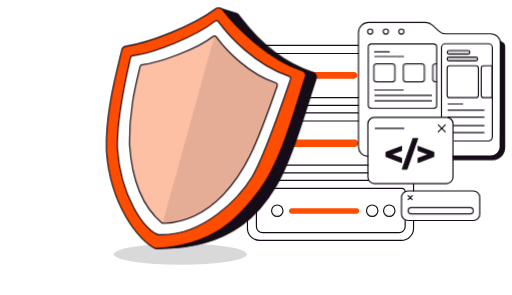
t = 0.00 s
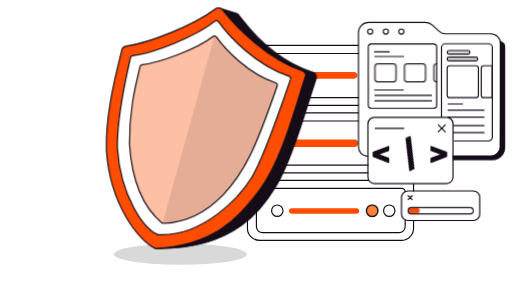
t = 0.67 s
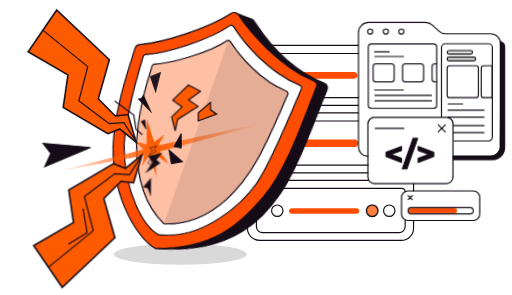
t = 1.33 s
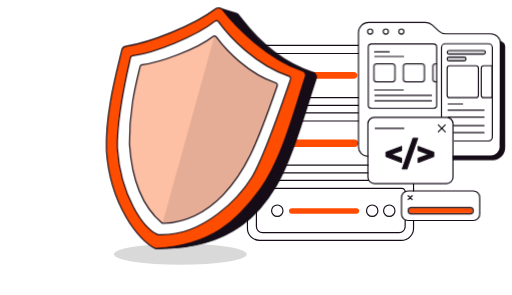
t = 2.00 s
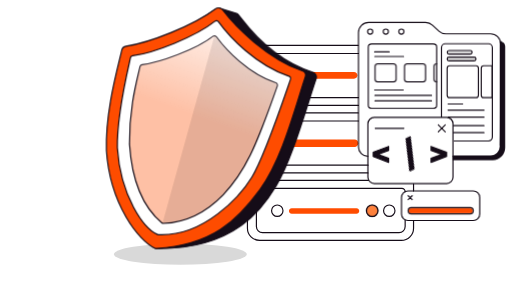
t = 2.67 s
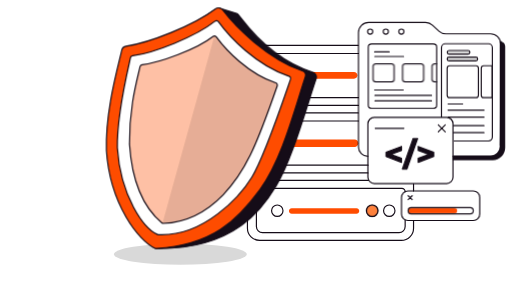
t = 3.33 s

The animated SVG that drew these frames (rendered in a browser with its animation timeline set to each time). Animation: 52 CSS @keyframes rules; one cycle of 4.00 s, repeats indefinitely.

<?xml version="1.0" encoding="UTF-8" standalone="no"?>
<!-- Created with Keyshape -->
<svg xmlns="http://www.w3.org/2000/svg" viewBox="0 0 660 380" style="white-space: pre;">
    <defs>
        <linearGradient id="Gradient-0" x1="183.106" y1="0" x2="183.106" y2="331.462" gradientUnits="userSpaceOnUse">
            <stop offset="0" stop-color="#ffffff" stop-opacity="0"/>
            <stop offset="0.535" stop-color="#ffffff"/>
            <stop offset="1" stop-color="#ffffff" stop-opacity="0"/>
        </linearGradient>
        <linearGradient id="Gradient-1" x1="-3.10272" y1="-0.363603" x2="351.873" y2="16.2462" gradientUnits="userSpaceOnUse">
            <stop offset="0" stop-color="#fe5b01" stop-opacity="0"/>
            <stop offset="0.495" stop-color="#fe5b01"/>
            <stop offset="1" stop-color="#fe5b01" stop-opacity="0"/>
        </linearGradient>
        <clipPath id="ClipPath-5">
            <path fill="#FEC0A5" stroke="#150C18" stroke-width="1.5" d="M347.255,101.937C311.861,90.2,282.851,59.412,270.75,42.805C269.691,41.352,267.629,41.088,266.209,42.192C245.032,58.669,198.01,75.642,175.104,78.469C173.804,78.63,172.728,79.565,172.435,80.842C168.079,99.775,158.269,134.027,158.801,181.052C162.33,234.332,179.129,264.555,200.449,282.367C201.01,282.83,201.722,283.069,202.449,283.037C269.534,280.126,303.882,216.598,314.562,194.852C324.765,174.08,338.19,137.565,349.218,105.839C349.779,104.225,348.876,102.475,347.255,101.937Z" class="Vector 43171" transform="translate(349.772,-59.2639) translate(-254.083,-162.276)"/>
        </clipPath>
        <clipPath id="ClipPath-2">
            <path stroke="#150C18" stroke-width="1.5" d="M470.828,51.847L550.527,51.847C552.874,51.847,554.777,53.7498,554.777,56.097L554.777,130.54C554.777,132.887,552.874,134.79,550.527,134.79L470.828,134.79C468.481,134.79,466.578,132.887,466.578,130.54L466.578,56.097C466.578,53.7498,468.481,51.847,470.828,51.847Z" class="Rectangle 376716500" fill="#000000" transform="translate(150.939,15.6884) translate(-510.677,-93.3185)"/>
        </clipPath>
        <clipPath id="ClipPath-1">
            <rect width="83.964" height="8.025" stroke="none" stroke-width="1.5" class="Rectangle 376716506" rx="4.013" fill="#000000" transform="translate(41.982,4.0125) translate(-41.982,-4.0125)"/>
        </clipPath>
        <clipPath id="ClipPath-3">
            <path d="M0,0L162.157,229.467L-67.8228,292.794L-174.256,125.585C-174.256,125.585,0,0,0,0Z" stroke="none" fill="#000000" stroke-width="1.5" transform="translate(158.554,-39.5632)"/>
        </clipPath>
        <clipPath id="ClipPath-4">
            <path d="M0,0L162.157,229.467L-67.8228,292.794L-174.256,125.585C-174.256,125.585,0,0,0,0Z" stroke="none" fill="#000000" stroke-width="1.5" transform="translate(158.554,-39.5632)"/>
        </clipPath>
    </defs>
    <style>
@keyframes a0_o { 0% { opacity: 0; animation-timing-function: cubic-bezier(0.42,0,0.58,1); } 12.5% { opacity: 1; animation-timing-function: cubic-bezier(0.42,0,0.58,1); } 25% { opacity: 0; animation-timing-function: cubic-bezier(0.42,0,0.58,1); } 37.5% { opacity: 1; animation-timing-function: cubic-bezier(0.42,0,0.58,1); } 50% { opacity: 0; animation-timing-function: cubic-bezier(0.42,0,0.58,1); } 62.5% { opacity: 1; animation-timing-function: cubic-bezier(0.42,0,0.58,1); } 75% { opacity: 0; animation-timing-function: cubic-bezier(0.42,0,0.58,1); } 87.5% { opacity: 1; animation-timing-function: cubic-bezier(0.42,0,0.58,1); } 100% { opacity: 0; } }
@keyframes a1_t { 0% { transform: translate(200.953643px,318.937789px) rotate(0deg) translate(-192.783143px,-314.217531px); } 30% { transform: translate(200.953643px,318.937789px) rotate(0deg) translate(-192.783143px,-314.217531px); animation-timing-function: cubic-bezier(0.42,0,0.58,1); } 35% { transform: translate(200.953643px,318.937789px) rotate(5deg) translate(-192.783143px,-314.217531px); animation-timing-function: cubic-bezier(0.42,0,0.58,1); } 40% { transform: translate(200.953643px,318.937789px) rotate(-1deg) translate(-192.783143px,-314.217531px); animation-timing-function: cubic-bezier(0.42,0,0.58,1); } 45% { transform: translate(200.953643px,318.937789px) rotate(0deg) translate(-192.783143px,-314.217531px); } 100% { transform: translate(200.953643px,318.937789px) rotate(0deg) translate(-192.783143px,-314.217531px); } }
@keyframes a2_t { 0% { transform: translate(228.746697px,218.362138px) rotate(20deg) translate(-183.106px,-165.731px); } 50% { transform: translate(228.746697px,218.362138px) rotate(20deg) translate(-183.106px,-165.731px); animation-timing-function: cubic-bezier(0.42,0,0.58,1); } 75% { transform: translate(423.572826px,-374.727348px) rotate(20deg) translate(-183.106px,-165.731px); } 100% { transform: translate(423.572826px,-374.727348px) rotate(20deg) translate(-183.106px,-165.731px); } }
@keyframes a3_t { 0% { transform: translate(177.5085px,188.256742px) rotate(-20deg) scale(0,0) translate(-163.386px,-8.55409px); } 30% { transform: translate(177.5085px,188.256742px) rotate(-20deg) scale(0,0) translate(-163.386px,-8.55409px); animation-timing-function: cubic-bezier(0.42,0,0.58,1); } 35% { transform: translate(177.5085px,188.256742px) rotate(-20deg) scale(1,1) translate(-163.386px,-8.55409px); animation-timing-function: cubic-bezier(0.42,0,0.58,1); } 40% { transform: translate(177.5085px,188.256742px) rotate(-20deg) scale(1,1) translate(-163.386px,-8.55409px); animation-timing-function: cubic-bezier(0.42,0,0.58,1); } 45% { transform: translate(177.5085px,188.256742px) rotate(-20deg) scale(0,0) translate(-163.386px,-8.55409px); } 100% { transform: translate(177.5085px,188.256742px) rotate(-20deg) scale(0,0) translate(-163.386px,-8.55409px); } }
@keyframes a4_t { 0% { transform: translate(184.28731px,180.624981px) scale(0,0) translate(-184.28731px,-180.624981px); } 26.675% { transform: translate(184.28731px,180.624981px) scale(0,0) translate(-184.28731px,-180.624981px); animation-timing-function: cubic-bezier(0.42,0,0.58,1); } 31.675% { transform: translate(184.28731px,180.624981px) scale(1,1) translate(-184.28731px,-180.624981px); } 100% { transform: translate(184.28731px,180.624981px) scale(1,1) translate(-184.28731px,-180.624981px); } }
@keyframes a4_o { 0% { opacity: 1; } 42.5% { opacity: 1; animation-timing-function: cubic-bezier(0.42,0,0.58,1); } 47.5% { opacity: 0; } 100% { opacity: 0; } }
@keyframes a5_t { 0% { transform: translate(182.613764px,186.482393px) scale(0,0) translate(-182.613764px,-186.482393px); } 30% { transform: translate(182.613764px,186.482393px) scale(0,0) translate(-182.613764px,-186.482393px); animation-timing-function: cubic-bezier(0.42,0,0.58,1); } 35% { transform: translate(182.613764px,186.482393px) scale(1,1) translate(-182.613764px,-186.482393px); } 100% { transform: translate(182.613764px,186.482393px) scale(1,1) translate(-182.613764px,-186.482393px); } }
@keyframes a5_o { 0% { opacity: 1; } 40% { opacity: 1; animation-timing-function: cubic-bezier(0.42,0,0.58,1); } 45% { opacity: 0; } 100% { opacity: 0; } }
@keyframes a7_t { 0% { transform: translate(203.951477px,181.461754px); } 28.325% { transform: translate(203.951477px,181.461754px); } 38.3249% { transform: translate(228.309495px,140.3576px); } 100% { transform: translate(228.309495px,140.3576px); } }
@keyframes a6_t { 0% { transform: scale(0,0) translate(-203.951477px,-181.461754px); } 28.325% { transform: scale(0,0) translate(-203.951477px,-181.461754px); animation-timing-function: cubic-bezier(0.42,0,0.58,1); } 33.3249% { transform: scale(1,1) translate(-203.951477px,-181.461754px); } 100% { transform: scale(1,1) translate(-203.951477px,-181.461754px); } }
@keyframes a6_o { 0% { opacity: 1; } 33.325% { opacity: 1; animation-timing-function: cubic-bezier(0.42,0,0.58,1); } 38.325% { opacity: 0; } 100% { opacity: 0; } }
@keyframes a9_t { 0% { transform: translate(179.685058px,186.482393px); } 27.5% { transform: translate(179.685058px,186.482393px); } 37.5% { transform: translate(173.595554px,146.139426px); } 100% { transform: translate(173.595554px,146.139426px); } }
@keyframes a8_t { 0% { transform: scale(0,0) translate(-179.685058px,-186.482393px); } 27.5% { transform: scale(0,0) translate(-179.685058px,-186.482393px); animation-timing-function: cubic-bezier(0.42,0,0.58,1); } 32.5% { transform: scale(1,1) translate(-179.685058px,-186.482393px); } 100% { transform: scale(1,1) translate(-179.685058px,-186.482393px); } }
@keyframes a8_o { 0% { opacity: 1; } 32.5% { opacity: 1; animation-timing-function: cubic-bezier(0.42,0,0.58,1); } 37.5% { opacity: 0; } 100% { opacity: 0; } }
@keyframes a10_t { 0% { transform: translate(185.54247px,183.553687px) scale(0,0) translate(-185.54247px,-183.553687px); } 30.825% { transform: translate(185.54247px,183.553687px) scale(0,0) translate(-185.54247px,-183.553687px); animation-timing-function: cubic-bezier(0.42,0,0.58,1); } 35.825% { transform: translate(185.54247px,183.553687px) scale(1,1) translate(-185.54247px,-183.553687px); } 100% { transform: translate(185.54247px,183.553687px) scale(1,1) translate(-185.54247px,-183.553687px); } }
@keyframes a10_o { 0% { opacity: 1; } 44.175% { opacity: 1; animation-timing-function: cubic-bezier(0.42,0,0.58,1); } 49.175% { opacity: 0; } 100% { opacity: 0; } }
@keyframes a11_t { 0% { transform: translate(187.216016px,177.277889px) scale(0,0) translate(-187.216016px,-177.277889px); } 26.675% { transform: translate(187.216016px,177.277889px) scale(0,0) translate(-187.216016px,-177.277889px); animation-timing-function: cubic-bezier(0.42,0,0.58,1); } 31.675% { transform: translate(187.216016px,177.277889px) scale(1,1) translate(-187.216016px,-177.277889px); } 100% { transform: translate(187.216016px,177.277889px) scale(1,1) translate(-187.216016px,-177.277889px); } }
@keyframes a11_o { 0% { opacity: 1; } 40% { opacity: 1; animation-timing-function: cubic-bezier(0.42,0,0.58,1); } 45% { opacity: 0; } 100% { opacity: 0; } }
@keyframes a13_t { 0% { transform: translate(186.797629px,174.767569px); } 32.5% { transform: translate(186.797629px,174.767569px); } 42.5% { transform: translate(205.066142px,209.021031px); } 100% { transform: translate(205.066142px,209.021031px); } }
@keyframes a12_t { 0% { transform: scale(0,0) translate(-186.797629px,-174.767569px); } 32.5% { transform: scale(0,0) translate(-186.797629px,-174.767569px); animation-timing-function: cubic-bezier(0.42,0,0.58,1); } 37.5% { transform: scale(1,1) translate(-186.797629px,-174.767569px); } 100% { transform: scale(1,1) translate(-186.797629px,-174.767569px); } }
@keyframes a12_o { 0% { opacity: 1; } 37.5% { opacity: 1; animation-timing-function: cubic-bezier(0.42,0,0.58,1); } 42.5% { opacity: 0; } 100% { opacity: 0; } }
@keyframes a14_o { 0% { opacity: 1; } 40% { opacity: 1; animation-timing-function: cubic-bezier(0.42,0,0.58,1); } 45% { opacity: 0; } 100% { opacity: 0; } }
@keyframes a15_t { 0% { transform: translate(188.407px,220.263px) scale(0,0) translate(-188.407px,-220.263px); } 28.325% { transform: translate(188.407px,220.263px) scale(0,0) translate(-188.407px,-220.263px); animation-timing-function: cubic-bezier(0.42,0,0.58,1); } 33.3249% { transform: translate(188.407px,220.263px) scale(1,1) translate(-188.407px,-220.263px); } 100% { transform: translate(188.407px,220.263px) scale(1,1) translate(-188.407px,-220.263px); } }
@keyframes a16_t { 0% { transform: translate(187.216016px,174.349183px) scale(0,0) translate(-187.216016px,-174.349183px); } 30.825% { transform: translate(187.216016px,174.349183px) scale(0,0) translate(-187.216016px,-174.349183px); animation-timing-function: cubic-bezier(0.42,0,0.58,1); } 35.825% { transform: translate(187.216016px,174.349183px) scale(1,1) translate(-187.216016px,-174.349183px); } 100% { transform: translate(187.216016px,174.349183px) scale(1,1) translate(-187.216016px,-174.349183px); } }
@keyframes a18_t { 0% { transform: translate(184.28731px,181.043368px); } 26.675% { transform: translate(184.28731px,181.043368px); } 40% { transform: translate(146.227908px,188.655248px); } 100% { transform: translate(146.227908px,188.655248px); } }
@keyframes a17_t { 0% { transform: scale(0,0) translate(-184.28731px,-181.043368px); } 26.675% { transform: scale(0,0) translate(-184.28731px,-181.043368px); animation-timing-function: cubic-bezier(0.42,0,0.58,1); } 35% { transform: scale(1,1) translate(-184.28731px,-181.043368px); } 100% { transform: scale(1,1) translate(-184.28731px,-181.043368px); } }
@keyframes a17_o { 0% { opacity: 1; } 35% { opacity: 1; animation-timing-function: cubic-bezier(0.42,0,0.58,1); } 40% { opacity: 0; } 100% { opacity: 0; } }
@keyframes a19_t { 0% { transform: translate(209.622589px,175.840436px) scale(0,0) translate(-183.450537px,-181.880141px); } 30% { transform: translate(209.622589px,175.840436px) scale(0,0) translate(-183.450537px,-181.880141px); animation-timing-function: cubic-bezier(0.42,0,0.58,1); } 38.3249% { transform: translate(209.622589px,175.840436px) scale(1,1) translate(-183.450537px,-181.880141px); } 100% { transform: translate(209.622589px,175.840436px) scale(1,1) translate(-183.450537px,-181.880141px); } }
@keyframes a19_o { 0% { opacity: 1; } 45% { opacity: 1; animation-timing-function: cubic-bezier(0.42,0,0.58,1); } 50% { opacity: 0; } 100% { opacity: 0; } }
@keyframes slider_t { 0% { transform: translate(5px,0px); } 12.5% { transform: translate(5px,0px); animation-timing-function: cubic-bezier(0.645,0.045,0.355,1); } 37.5% { transform: translate(43px,0px); animation-timing-function: cubic-bezier(0.645,0.045,0.355,1); } 62.5% { transform: translate(43px,0px); animation-timing-function: cubic-bezier(0.645,0.045,0.355,1); } 87.5% { transform: translate(81px,0px); } 100% { transform: translate(81px,0px); } }
@keyframes a20_d { 0% { d: path('M570.612,60.205L595.149,60.205C596.458,60.205,597.52,61.2665,597.52,62.576C597.52,63.8855,596.458,64.947,595.149,64.947L570.612,64.947C569.329,64.9097,568.309,63.8592,568.309,62.576C568.309,61.2928,569.329,60.2423,570.612,60.205Z'); } 25% { d: path('M570.612,60.205L595.149,60.205C596.458,60.205,597.52,61.2665,597.52,62.576C597.52,63.8855,596.458,64.947,595.149,64.947L570.612,64.947C569.329,64.9097,568.309,63.8592,568.309,62.576C568.309,61.2928,569.329,60.2423,570.612,60.205Z'); animation-timing-function: cubic-bezier(0.645,0.045,0.355,1); } 50% { d: path('M570.612,60.205L615.149,60.205C616.458,60.205,617.52,61.2665,617.52,62.576C617.52,63.8855,616.458,64.947,615.149,64.947L570.612,64.947C569.329,64.9097,568.309,63.8592,568.309,62.576C568.309,61.2928,569.329,60.2423,570.612,60.205Z'); animation-timing-function: cubic-bezier(0.645,0.045,0.355,1); } 75% { d: path('M570.612,60.205L595.149,60.205C596.458,60.205,597.52,61.2665,597.52,62.576C597.52,63.8855,596.458,64.947,595.149,64.947L570.612,64.947C569.329,64.9097,568.309,63.8592,568.309,62.576C568.309,61.2928,569.329,60.2423,570.612,60.205Z'); } 100% { d: path('M570.612,60.205L595.149,60.205C596.458,60.205,597.52,61.2665,597.52,62.576C597.52,63.8855,596.458,64.947,595.149,64.947L570.612,64.947C569.329,64.9097,568.309,63.8592,568.309,62.576C568.309,61.2928,569.329,60.2423,570.612,60.205Z'); } }
@keyframes a21_d { 0% { d: path('M570.612,68.814L605.149,68.814C606.459,68.814,607.52,69.8758,607.52,71.1855C607.52,72.4952,606.459,73.557,605.149,73.557L570.612,73.557C569.302,73.557,568.241,72.4952,568.241,71.1855C568.241,69.8758,569.302,68.814,570.612,68.814Z'); } 25% { d: path('M570.612,68.814L605.149,68.814C606.459,68.814,607.52,69.8758,607.52,71.1855C607.52,72.4952,606.459,73.557,605.149,73.557L570.612,73.557C569.302,73.557,568.241,72.4952,568.241,71.1855C568.241,69.8758,569.302,68.814,570.612,68.814Z'); animation-timing-function: cubic-bezier(0.645,0.045,0.355,1); } 50% { d: path('M570.612,68.814L590.149,68.814C591.459,68.814,592.52,69.8758,592.52,71.1855C592.52,72.4952,591.459,73.557,590.149,73.557L570.612,73.557C569.302,73.557,568.241,72.4952,568.241,71.1855C568.241,69.8758,569.302,68.814,570.612,68.814Z'); animation-timing-function: cubic-bezier(0.645,0.045,0.355,1); } 75% { d: path('M570.612,68.814L605.149,68.814C606.459,68.814,607.52,69.8758,607.52,71.1855C607.52,72.4952,606.459,73.557,605.149,73.557L570.612,73.557C569.302,73.557,568.241,72.4952,568.241,71.1855C568.241,69.8758,569.302,68.814,570.612,68.814Z'); } 100% { d: path('M570.612,68.814L605.149,68.814C606.459,68.814,607.52,69.8758,607.52,71.1855C607.52,72.4952,606.459,73.557,605.149,73.557L570.612,73.557C569.302,73.557,568.241,72.4952,568.241,71.1855C568.241,69.8758,569.302,68.814,570.612,68.814Z'); } }
@keyframes a22_t { 0% { transform: translate(520.3495px,193.2835px) rotate(0deg) translate(-520.3495px,-193.2835px); animation-timing-function: cubic-bezier(0.645,0.045,0.355,1); } 25% { transform: translate(520.3495px,193.2835px) rotate(180deg) translate(-520.3495px,-193.2835px); animation-timing-function: cubic-bezier(0.645,0.045,0.355,1); } 50% { transform: translate(520.3495px,193.2835px) rotate(180deg) translate(-520.3495px,-193.2835px); animation-timing-function: cubic-bezier(0.645,0.045,0.355,1); } 75% { transform: translate(520.3495px,193.2835px) rotate(360deg) translate(-520.3495px,-193.2835px); } 100% { transform: translate(520.3495px,193.2835px) rotate(360deg) translate(-520.3495px,-193.2835px); } }
@keyframes a23_t { 0% { transform: translate(0px,0px); animation-timing-function: cubic-bezier(0.645,0.045,0.355,1); } 12.5% { transform: translate(20px,0px); animation-timing-function: cubic-bezier(0.645,0.045,0.355,1); } 25% { transform: translate(0px,0.0005px); animation-timing-function: cubic-bezier(0.645,0.045,0.355,1); } 50% { transform: translate(0px,0.0005px); animation-timing-function: cubic-bezier(0.645,0.045,0.355,1); } 62.5% { transform: translate(20px,0.0005px); animation-timing-function: cubic-bezier(0.645,0.045,0.355,1); } 75% { transform: translate(0px,0.0005px); } 100% { transform: translate(0px,0.0005px); } }
@keyframes a24_t { 0% { transform: translate(0px,0px); animation-timing-function: cubic-bezier(0.645,0.045,0.355,1); } 12.5% { transform: translate(-20px,0px); animation-timing-function: cubic-bezier(0.645,0.045,0.355,1); } 25% { transform: translate(0px,0.0005px); animation-timing-function: cubic-bezier(0.645,0.045,0.355,1); } 50% { transform: translate(0px,0.0005px); animation-timing-function: cubic-bezier(0.645,0.045,0.355,1); } 62.5% { transform: translate(-20px,0.0005px); animation-timing-function: cubic-bezier(0.645,0.045,0.355,1); } 75% { transform: translate(0px,0.0005px); } 100% { transform: translate(0px,0.0005px); } }
@keyframes a25_t { 0% { transform: translate(-90px,0px); animation-timing-function: cubic-bezier(0.42,0,0.58,1); } 50% { transform: translate(0px,0px); animation-timing-function: cubic-bezier(0.42,0,0.58,1); } 75% { transform: translate(0px,0px); animation-timing-function: cubic-bezier(0.42,0,0.58,1); } 100% { transform: translate(-90px,0px); } }
@keyframes a26_o { 0% { opacity: 0; } 25% { opacity: 0; animation-timing-function: cubic-bezier(0.42,0,0.58,1); } 25.825% { opacity: 1; animation-timing-function: cubic-bezier(0.42,0,0.58,1); } 26.675% { opacity: 0; } 100% { opacity: 0; } }
@keyframes a27_o { 0% { opacity: 0; } 25.825% { opacity: 0; animation-timing-function: cubic-bezier(0.42,0,0.58,1); } 26.65% { opacity: 1; animation-timing-function: cubic-bezier(0.42,0,0.58,1); } 27.5% { opacity: 0; } 100% { opacity: 0; } }
@keyframes a28_o { 0% { opacity: 0; } 26.675% { opacity: 0; animation-timing-function: cubic-bezier(0.42,0,0.58,1); } 27.5% { opacity: 1; animation-timing-function: cubic-bezier(0.42,0,0.58,1); } 28.35% { opacity: 0; } 100% { opacity: 0; } }
@keyframes a29_o { 0% { opacity: 0; } 27.5% { opacity: 0; animation-timing-function: cubic-bezier(0.42,0,0.58,1); } 28.325% { opacity: 1; animation-timing-function: cubic-bezier(0.42,0,0.58,1); } 29.175% { opacity: 0; } 100% { opacity: 0; } }
@keyframes a30_o { 0% { opacity: 0; } 28.325% { opacity: 0; animation-timing-function: cubic-bezier(0.42,0,0.58,1); } 29.15% { opacity: 1; animation-timing-function: cubic-bezier(0.42,0,0.58,1); } 30% { opacity: 0; } 100% { opacity: 0; } }
@keyframes a31_o { 0% { opacity: 0; } 29.175% { opacity: 0; animation-timing-function: cubic-bezier(0.42,0,0.58,1); } 30% { opacity: 1; animation-timing-function: cubic-bezier(0.42,0,0.58,1); } 30.85% { opacity: 0; } 100% { opacity: 0; } }
@keyframes a32_o { 0% { opacity: 0; } 30% { opacity: 0; animation-timing-function: cubic-bezier(0.42,0,0.58,1); } 30.825% { opacity: 1; animation-timing-function: cubic-bezier(0.42,0,0.58,1); } 42.5% { opacity: 1; animation-timing-function: cubic-bezier(0.42,0,0.58,1); } 47.5% { opacity: 0; } 100% { opacity: 0; } }
@keyframes a33_o { 0% { opacity: 0; } 27.5% { opacity: 0; animation-timing-function: cubic-bezier(0.42,0,0.58,1); } 28.325% { opacity: 1; animation-timing-function: cubic-bezier(0.42,0,0.58,1); } 29.175% { opacity: 0; } 100% { opacity: 0; } }
@keyframes a34_o { 0% { opacity: 0; } 28.325% { opacity: 0; animation-timing-function: cubic-bezier(0.42,0,0.58,1); } 29.175% { opacity: 1; animation-timing-function: cubic-bezier(0.42,0,0.58,1); } 30% { opacity: 0; } 100% { opacity: 0; } }
@keyframes a35_o { 0% { opacity: 0; } 29.175% { opacity: 0; animation-timing-function: cubic-bezier(0.42,0,0.58,1); } 30% { opacity: 1; animation-timing-function: cubic-bezier(0.42,0,0.58,1); } 30.825% { opacity: 0; } 100% { opacity: 0; } }
@keyframes a36_o { 0% { opacity: 0; } 30% { opacity: 0; animation-timing-function: cubic-bezier(0.42,0,0.58,1); } 30.825% { opacity: 1; animation-timing-function: cubic-bezier(0.42,0,0.58,1); } 31.675% { opacity: 0; } 100% { opacity: 0; } }
@keyframes a37_o { 0% { opacity: 0; } 30.825% { opacity: 0; animation-timing-function: cubic-bezier(0.42,0,0.58,1); } 31.675% { opacity: 1; animation-timing-function: cubic-bezier(0.42,0,0.58,1); } 32.5% { opacity: 0; } 100% { opacity: 0; } }
@keyframes a38_o { 0% { opacity: 0; } 31.675% { opacity: 0; animation-timing-function: cubic-bezier(0.42,0,0.58,1); } 32.5% { opacity: 1; animation-timing-function: cubic-bezier(0.42,0,0.58,1); } 33.325% { opacity: 0; } 100% { opacity: 0; } }
@keyframes a39_o { 0% { opacity: 0; } 32.5% { opacity: 0; animation-timing-function: cubic-bezier(0.42,0,0.58,1); } 33.325% { opacity: 1; animation-timing-function: cubic-bezier(0.42,0,0.58,1); } 45% { opacity: 1; animation-timing-function: cubic-bezier(0.42,0,0.58,1); } 50% { opacity: 0; } 100% { opacity: 0; } }
@keyframes a40_do { 0% { stroke-dashoffset: 0px; } 25% { stroke-dashoffset: 0px; } 40% { stroke-dashoffset: -360px; } 100% { stroke-dashoffset: -360px; } }
@keyframes a41_do { 0% { stroke-dashoffset: 0px; } 30% { stroke-dashoffset: 0px; } 45% { stroke-dashoffset: -360px; } 100% { stroke-dashoffset: -360px; } }
    </style>
    <ellipse fill="#D9D9D9" class="Ellipse 10031" rx="85.676" ry="13.607" transform="translate(232.475,327.671)"/>
    <g class="Group 2147226376" fill="none" transform="translate(426.026,184.059) translate(-417.856,-179.339)">
        <path stroke="#150C18" stroke-linecap="round" stroke-width="1.5" d="M453.484,53.679L326.574,53.679C317.859,53.679,310.794,60.743,310.794,69.459L310.794,115.256C310.794,123.971,317.859,131.036,326.574,131.036L453.883,131.036" class="Rectangle 376716462" transform="translate(382.639,92.3575) translate(-382.639,-92.3575)"/>
        <path stroke="#150C18" stroke-linecap="round" stroke-width="1.5" d="M453.638,140.659L326.574,140.659C317.859,140.659,310.794,147.724,310.794,156.439L310.794,202.236C310.794,210.951,317.859,218.016,326.574,218.016L466.116,218.016" class="Rectangle 376716464" transform="translate(388.455,179.337) translate(-388.455,-179.337)"/>
        <path stroke="#150C18" stroke-linecap="round" stroke-width="1.5" d="M466.781,227.642L326.574,227.642C317.859,227.642,310.794,234.706,310.794,243.421L310.794,289.219C310.794,297.934,317.859,304.998,326.573,304.998L509.138,304.998C517.853,304.998,524.918,297.934,524.918,289.219L524.918,279.734M524.918,232.448L524.918,241.326" class="Rectangle 376716466" transform="translate(417.856,266.32) translate(-417.856,-266.32)"/>
        <path stroke="#150C18" stroke-linecap="round" stroke-width="1.5" d="M454.019,64.103L330.237,64.103C325.879,64.103,322.347,67.6355,322.347,71.993L322.347,113.196C322.348,117.553,325.88,121.085,330.237,121.085L453.883,121.085" class="Rectangle 376716463" transform="translate(388.183,92.594) translate(-388.183,-92.594)"/>
        <path stroke="#150C18" stroke-linecap="round" stroke-width="1.5" d="M454.019,151.086L330.237,151.086C325.879,151.086,322.347,154.618,322.347,158.976L322.347,200.178C322.347,204.536,325.879,208.068,330.237,208.068L466.275,208.068" class="Rectangle 376716465" transform="translate(394.311,179.577) translate(-394.311,-179.577)"/>
        <path stroke="#150C18" stroke-linecap="round" stroke-width="1.5" d="M514.097,279.204L514.097,287.158C514.097,291.516,510.565,295.048,506.207,295.048L330.237,295.048C325.88,295.048,322.348,291.516,322.347,287.159L322.347,245.956C322.347,241.598,325.879,238.066,330.237,238.066L509.965,238.066C511.061,238.066,512.112,238.501,512.887,239.276C513.662,240.051,514.097,241.102,514.097,242.198" class="Rectangle 376716467" transform="translate(418.222,266.557) translate(-418.222,-266.557)"/>
        <g class="Group 2147226377" transform="translate(397.249,92.83) translate(-397.249,-92.83)">
            <ellipse fill="#fff" stroke="#150C18" stroke-linecap="round" stroke-width="1.5" class="Ellipse 10016" rx="7.351" ry="7.351" transform="translate(349.266,92.83)"/>
            <path fill="#FF4C00" d="M364.278,92.203C364.278,89.7954,366.229,87.8436,368.637,87.843L448.224,87.843C450.632,87.843,452.584,89.795,452.584,92.203C452.584,94.611,450.632,96.563,448.224,96.563L368.637,96.563C366.229,96.5624,364.278,94.6106,364.278,92.203Z" class="Rectangle 376716464" transform="translate(408.431,92.203) translate(-408.431,-92.203)"/>
        </g>
        <g class="Group 2147226378" transform="translate(397.433,179.813) translate(-397.433,-179.813)">
            <ellipse fill="#FF4C00" class="Ellipse 10016" rx="8.101" ry="8.101" transform="translate(349.266,179.813)"/>
            <path fill="#FF4C00" d="M364.278,179.855C364.278,178.6,364.776,177.397,365.663,176.509C366.551,175.622,367.754,175.124,369.009,175.124L448.97,175.124C451.583,175.124,453.701,177.242,453.701,179.855C453.701,182.468,451.583,184.586,448.97,184.586L369.009,184.586C367.754,184.586,366.551,184.088,365.663,183.201C364.776,182.313,364.278,181.11,364.278,179.855Z" class="Rectangle 376716464" transform="translate(408.989,179.855) translate(-408.989,-179.855)"/>
        </g>
        <g class="Group 2147226379" transform="translate(421.44,266.793) translate(-421.44,-266.793)">
            <ellipse stroke="#150C18" stroke-linecap="round" stroke-width="1.5" class="Ellipse 10016" rx="7.351" ry="7.351" transform="translate(349.266,266.793)"/>
            <ellipse stroke="#150C18" stroke-linecap="round" stroke-width="1.5" class="Ellipse 10017" rx="7.351" ry="7.351" transform="translate(471.626,266.793)"/>
            <ellipse stroke="#150C18" stroke-linecap="round" stroke-width="1.5" class="Ellipse 10017" rx="7.351" ry="7.351" fill="#fe5b01" opacity="0" transform="translate(471.626,266.793)" style="animation: 4s linear infinite both a0_o;"/>
            <ellipse stroke="#150C18" stroke-linecap="round" stroke-width="1.5" class="Ellipse 10018" rx="7.351" ry="7.351" transform="translate(493.614,266.793)"/>
            <path fill="#FF4C00" d="M364.278,267.204C364.278,265.202,365.901,263.579,367.903,263.579L451.304,263.579C453.306,263.579,454.929,265.202,454.929,267.204C454.929,269.206,453.306,270.829,451.304,270.829L367.903,270.829C365.901,270.829,364.278,269.206,364.278,267.204Z" class="Rectangle 376716464" transform="translate(409.603,267.204) translate(-409.603,-267.204)"/>
        </g>
    </g>
    <g class="Group 2147226403" fill="none" transform="translate(200.954,318.938) translate(-192.783,-314.218)" style="animation: 4s linear infinite both a1_t;">
        <path fill="#150C18" stroke="#150C18" stroke-width="1.5" d="M395.393,88.397C338.084,70.369,306.644,23.235,299.07,14.004C298.443,13.239,297.607,12.748,296.663,12.457L275.729,6.003C273.992,5.47002,272.107,5.75791,270.609,6.785C241.329,26.756,197.879,49.523,170.751,53.832C168.201,54.237,166.087,56.066,165.535,58.589C159.813,84.721,148.802,136.989,145.162,182.961C145.14,183.245,145.138,183.531,145.157,183.815C149.882,253.955,172.714,305.837,192.044,315.114C192.704,315.43,193.439,315.563,194.171,315.571C296.037,316.713,331.422,262.079,348.102,234.278C368.339,200.55,385.104,139.135,399.506,96.283C400.615,92.983,398.714,89.441,395.393,88.397Z" class="Vector 43176" transform="translate(272.484,160.665) translate(-272.484,-160.665)"/>
        <path fill="#FE4C00" stroke="#150C18" stroke-width="1.5" d="M381.536,86.5C336.349,70.716,295.807,30.148,278.736,7.763C276.586,4.944,272.496,4.433,269.666,6.566C241.492,27.801,184.257,50.345,154.224,54.618C151.668,54.981,149.57,56.815,148.977,59.328C142.778,85.618,127.56,139.027,129.033,189.27C133.678,259.396,171.308,305.657,191.237,314.971C192.037,315.345,192.921,315.472,193.802,315.415C265.283,310.737,297.326,279.734,327.018,239.213C355.379,200.509,371.12,137.242,385.433,94.24C386.496,91.045,384.715,87.611,381.536,86.5Z" class="Vector 43168" transform="translate(257.337,160.34) translate(-257.337,-160.34)"/>
        <path fill="#fff" stroke="#150C18" stroke-width="1.5" d="M364.392,93.372C322.138,79.573,287.535,42.61,273.449,23.1C272.396,21.642,270.333,21.387,268.927,22.508C244.226,42.198,189.65,63.691,162.762,66.955C161.463,67.1043,160.4,68.0571,160.109,69.332C154.975,92.264,142.423,144.089,143.149,185.769C147.322,248.784,177.465,289.81,194.924,297.392C195.232,297.526,195.553,297.593,195.889,297.608C254.881,300.249,301.663,247.711,316.576,223.308C332.119,197.874,353.09,135.695,366.364,97.258C366.922,95.643,366.016,93.902,364.392,93.372Z" class="Vector 43169" transform="translate(254.824,159.757) translate(-254.824,-159.757)"/>
        <path fill="#FEC0A5" stroke="#150C18" stroke-width="1.5" d="M347.255,101.937C311.861,90.2,282.851,59.412,270.75,42.805C269.691,41.352,267.629,41.088,266.209,42.192C245.032,58.669,198.01,75.642,175.104,78.469C173.804,78.63,172.728,79.565,172.435,80.842C168.079,99.775,158.269,134.027,158.801,181.052C162.33,234.332,179.129,264.555,200.449,282.367C201.01,282.83,201.722,283.069,202.449,283.037C269.534,280.126,303.882,216.598,314.562,194.852C324.765,174.08,338.19,137.565,349.218,105.839C349.779,104.225,348.876,102.475,347.255,101.937Z" class="Vector 43171" transform="translate(254.083,162.276) translate(-254.083,-162.276)"/>
        <g clip-path="url(#ClipPath-5)" transform="translate(131.928,438.772) translate(-227.617,-217.233)">
            <rect width="366.212" height="331.462" stroke="none" fill="url(#Gradient-0)" stroke-width="1.5" rx="4.013" transform="translate(228.747,218.362) rotate(20) translate(-183.106,-165.731)" style="mix-blend-mode: normal; animation: 4s linear infinite both a2_t;"/>
        </g>
        <path d="M0,1L151.375,5.44722L142.503,-11.2528L159.116,-1.14678L171.472,-41.5584L172.616,-1.77596L193.107,-8.6062L177.82,5.8674L387.613,20.7751L177.007,16.438L186.066,40.9975L166.857,18.3485L160.263,57.3392L158.543,18.0618L142.043,31.0742L149.942,15.7683C149.942,15.7683,0,1,0,1Z" fill="url(#Gradient-1)" stroke-width="2" stroke-linecap="round" stroke="none" transform="translate(177.508,188.257) rotate(-20) scale(0,0) translate(-163.386,-8.55409)" style="animation: 4s linear infinite both a3_t;"/>
        <path fill="#150C18" d="M268.411,40.77C269.583,40.8301,270.665,41.4158,271.357,42.364C283.418,58.916,312.312,89.559,347.49,101.226C349.494,101.89,350.629,104.062,349.926,106.086C338.9,137.806,325.461,174.364,315.235,195.184C309.883,206.08,298.585,227.48,280.196,246.528C261.802,265.582,236.275,282.32,202.482,283.786C201.988,283.807,201.495,283.729,201.031,283.557L268.411,40.769Z" class="Intersect" opacity="0.1" transform="translate(275.583,162.279) translate(-275.583,-162.279)"/>
    </g>
    <g id="particles" class="Group 2147226404" fill="none" transform="translate(144.031,190.141) translate(-135.861,-185.421)">
        <path fill="#FE5B01" stroke="#150C18" stroke-width="1.5" d="M247.541,140.444L247.282,151.062L271.109,142.257L263.27,136.687L263.08,127.235L247.541,140.444Z" class="Vector 43177" opacity="1" transform="translate(184.287,180.625) scale(0,0) translate(-184.287,-180.625)" style="animation: 4s linear infinite both a4_t, 4s linear infinite both a4_o;"/>
        <path fill="#150C18" stroke="#150C18" stroke-width="1.5" d="M226.411,183.309L238.503,161.527L238.718,185.59L226.411,183.309Z" class="Vector 43178" opacity="1" transform="translate(182.614,186.482) scale(0,0) translate(-182.614,-186.482)" style="animation: 4s linear infinite both a5_t, 4s linear infinite both a5_o;"/>
        <g style="animation: 4s linear infinite both a7_t;">
            <path fill="#FE5B01" stroke="#150C18" stroke-width="1.5" d="M214.428,153.461L202.274,144.742L222.487,125.322L238.075,133.381L222.751,144.478L234.905,152.801L208.615,169.578L205.445,184.374L200.953,166.276L214.428,153.461Z" class="Vector 43179" opacity="1" transform="translate(203.951,181.462) scale(0,0) translate(-203.951,-181.462)" style="animation: 4s linear infinite both a6_t, 4s linear infinite both a6_o;"/>
        </g>
        <g style="animation: 4s linear infinite both a9_t;">
            <path fill="#150C18" stroke="#150C18" stroke-width="1.5" d="M201.882,112.393L195.839,136.442L189.434,117.468L201.882,112.393Z" class="Vector 43180" opacity="1" transform="translate(179.685,186.482) scale(0,0) translate(-179.685,-186.482)" style="animation: 4s linear infinite both a8_t, 4s linear infinite both a8_o;"/>
        </g>
        <path fill="#150C18" stroke="#150C18" stroke-width="1.5" d="M171.452,115.774L174.659,139.76L161.83,119.679L171.452,115.774Z" class="Vector 43181" opacity="1" transform="translate(185.542,183.554) scale(0,0) translate(-185.542,-183.554)" style="animation: 4s linear infinite both a10_t, 4s linear infinite both a10_o;"/>
        <path fill="#150C18" stroke="#150C18" stroke-width="1.5" d="M212.846,205.937L209.873,189.04L226.769,203.59L212.846,205.937Z" class="Vector 43182" opacity="1" transform="translate(187.216,177.278) scale(0,0) translate(-187.216,-177.278)" style="animation: 4s linear infinite both a11_t, 4s linear infinite both a11_o;"/>
        <g style="animation: 4s linear infinite both a13_t;">
            <path fill="#FE5B01" stroke="#150C18" stroke-width="1.5" d="M200.017,229.717L203.146,210.474L216.444,236.288L204.867,230.656L200.017,229.717Z" class="Vector 43183" opacity="1" transform="translate(186.798,174.768) scale(0,0) translate(-186.798,-174.768)" style="animation: 4s linear infinite both a12_t, 4s linear infinite both a12_o;"/>
        </g>
        <g class="Vector 43184" opacity="1" transform="translate(188.407,220.263) translate(-188.407,-220.263)" style="animation: 4s linear infinite both a14_o;">
            <path fill="#150C18" d="M193.603,200.931L200.799,191.856L182.651,196.863L188.753,204.372L178.584,218.766L198.453,205.624L193.603,200.931ZM176.015,236.535L186.496,224.216L186.312,248.67L182.083,237.822L176.015,236.535Z" transform="translate(188.407,220.263) scale(0,0) translate(-188.407,-220.263)" style="animation: 4s linear infinite both a15_t;"/>
            <path stroke="#150C18" stroke-width="1.5" d="M193.603,200.931L200.799,191.856L182.651,196.863L188.753,204.372L178.584,218.766L198.453,205.624L193.603,200.931ZM176.015,236.535L186.496,224.216L186.312,248.67L182.083,237.822L176.015,236.535Z" opacity="1" transform="translate(187.216,174.349) scale(0,0) translate(-187.216,-174.349)" style="animation: 4s linear infinite both a16_t;"/>
        </g>
        <g style="animation: 4s linear infinite both a18_t;">
            <path fill="#150C18" stroke="#150C18" stroke-width="1.5" d="M66.563,189.808L55.584,175.657L122.432,181.512L58.024,208.349L66.563,189.808Z" class="Vector 43186" opacity="1" transform="translate(184.287,181.043) scale(0,0) translate(-184.287,-181.043)" style="animation: 4s linear infinite both a17_t, 4s linear infinite both a17_o;"/>
        </g>
        <path fill="#150C18" stroke="#150C18" stroke-width="1.5" d="M84.319,5.534L115.979,75.8091L62.945,21.01L75.843,17.694L84.319,5.534Z" class="Vector 43188" opacity="1" transform="translate(209.623,175.84) scale(0,0) translate(-183.451,-181.88)" style="animation: 4s linear infinite both a19_t, 4s linear infinite both a19_o;"/>
    </g>
    <g class="Group 2147226406" fill="none" transform="translate(556.667,117.565) translate(-548.496,-112.844)">
        <g class="Group 2147226405" transform="translate(545.565,110.452) translate(-545.565,-110.452)">
            <path stroke="#150C18" stroke-width="1.5" d="M466.476,196.82C459.556,196.82,453.946,191.21,453.946,184.29L453.946,37.085C453.946,29.905,459.766,24.085,466.946,24.085L540.48,24.085C543.75,24.0848,546.899,25.3167,549.301,27.535L557.682,35.276C560.084,37.4943,563.233,38.7261,566.503,38.726L624.184,38.726C631.364,38.726,637.184,44.546,637.184,51.726L637.184,183.82C637.184,191,631.364,196.82,624.184,196.82L575.701,196.82" class="Rectangle 376716499" transform="translate(545.565,110.452) translate(-545.565,-110.452)"/>
            <ellipse stroke="#150C18" stroke-width="1.5" class="Ellipse 10028" rx="3.293" ry="3.293" transform="translate(469.073,35.917)"/>
            <ellipse stroke="#150C18" stroke-width="1.5" class="Ellipse 10029" rx="3.293" ry="3.293" transform="translate(489.158,35.917)"/>
            <ellipse stroke="#150C18" stroke-width="1.5" class="Ellipse 10030" rx="3.293" ry="3.293" transform="translate(509.243,35.917)"/>
            <path stroke="#150C18" stroke-width="1.5" d="M470.828,51.847L550.527,51.847C552.874,51.847,554.777,53.7498,554.777,56.097L554.777,130.54C554.777,132.887,552.874,134.79,550.527,134.79L470.828,134.79C468.481,134.79,466.578,132.887,466.578,130.54L466.578,56.097C466.578,53.7498,468.481,51.847,470.828,51.847Z" class="Rectangle 376716500" transform="translate(510.677,93.3185) translate(-510.677,-93.3185)"/>
            <g clip-path="url(#ClipPath-2)" transform="translate(468.304,89.1191) translate(-108.565,-11.489)">
                <g id="slider" transform="translate(108.565,11.489) translate(-103.565,-11.489)" style="animation: 4s linear infinite both slider_t;">
                    <rect width="27.13" height="22.978" stroke="#150C18" stroke-width="1.5" class="Rectangle 376716512" rx="3.25" fill="none" transform="translate(8.565,11.489) translate(-13.565,-11.489)"/>
                    <rect width="27.13" height="22.978" stroke="#150C18" stroke-width="1.5" class="Rectangle 376716512" rx="3.25" fill="none" transform="translate(46.565,11.489) translate(-13.565,-11.489)"/>
                    <rect width="27.13" height="22.978" stroke="#150C18" stroke-width="1.5" class="Rectangle 376716512" rx="3.25" fill="none" transform="translate(84.565,11.489) translate(-13.565,-11.489)"/>
                    <rect width="27.13" height="22.978" stroke="#150C18" stroke-width="1.5" class="Rectangle 376716512" rx="3.25" fill="none" transform="translate(122.565,11.489) translate(-13.565,-11.489)"/>
                    <rect width="27.13" height="22.978" stroke="#150C18" stroke-width="1.5" class="Rectangle 376716512" rx="3.25" fill="none" transform="translate(160.565,11.489) translate(-13.565,-11.489)"/>
                    <rect width="27.13" height="22.978" stroke="#150C18" stroke-width="1.5" class="Rectangle 376716512" rx="3.25" fill="none" transform="translate(198.565,11.489) translate(-13.565,-11.489)"/>
                </g>
            </g>
            <path stroke="#150C18" stroke-width="1.5" d="M560.893,146.502L560.893,56.492C560.893,53.7306,563.132,51.492,565.893,51.492L621.484,51.492C624.245,51.492,626.484,53.7306,626.484,56.492L626.484,171.82C626.484,174.581,624.245,176.82,621.484,176.82L576.716,176.82" class="Rectangle 376716501" transform="translate(593.688,114.156) translate(-593.688,-114.156)"/>
            <path stroke="#150C18" stroke-linecap="round" stroke-width="1.5" d="M569.43,129.089L588.186,129.089M569.43,137.075L615.742,137.075M569.43,146.075L615.742,146.075M576.43,157.075L615.742,157.075M576.43,166.075L615.742,166.075" class="Vector 43190" transform="translate(592.586,147.582) translate(-592.586,-147.582)"/>
            <path fill="#D9D9D9" stroke="#150C18" stroke-width="1.5" d="M570.612,60.205L595.149,60.205C596.458,60.205,597.52,61.2665,597.52,62.576C597.52,63.8855,596.458,64.947,595.149,64.947L570.612,64.947C569.329,64.9097,568.309,63.8592,568.309,62.576C568.309,61.2928,569.329,60.2423,570.612,60.205Z" class="Rectangle 376716502" transform="translate(582.914,62.576) translate(-582.914,-62.576)" style="animation: 4s linear infinite both a20_d;"/>
            <path fill="#D9D9D9" stroke="#150C18" stroke-width="1.5" d="M570.612,68.814L605.149,68.814C606.459,68.814,607.52,69.8758,607.52,71.1855C607.52,72.4952,606.459,73.557,605.149,73.557L570.612,73.557C569.302,73.557,568.241,72.4952,568.241,71.1855C568.241,69.8758,569.302,68.814,570.612,68.814Z" class="Rectangle 376716503" transform="translate(587.88,71.1855) translate(-587.88,-71.1855)" style="animation: 4s linear infinite both a21_d;"/>
            <rect width="40.256" height="41.133" stroke="#150C18" stroke-width="1.5" class="Rectangle 376716515" rx="3.25" transform="translate(588.369,100.381) translate(-20.128,-20.5665)"/>
            <path stroke="#150C18" stroke-width="1.5" d="M615.448,79.814L626.192,79.814L626.192,120.947L615.448,120.947C613.653,120.947,612.198,119.492,612.198,117.697L612.198,83.064C612.198,81.2691,613.653,79.814,615.448,79.814Z" class="Rectangle 376716516" transform="translate(619.195,100.381) translate(-619.195,-100.381)"/>
            <path stroke="#150C18" stroke-linecap="round" stroke-width="1.5" d="M474.765,61.96L493.521,61.96M474.965,67.946L512.077,67.946" class="Vector 43189" transform="translate(493.421,64.953) translate(-493.421,-64.953)"/>
            <path stroke="#150C18" stroke-linecap="round" stroke-width="1.5" d="M474.765,111.082L511.625,111.082M475.158,118.068L548.094,118.068M475.158,125.068L548.094,125.068" class="Vector 43191" transform="translate(511.43,118.075) translate(-511.43,-118.075)"/>
        </g>
        <path fill="#150C18" d="M643.047,185.604L643.047,54.97C643.047,53.174,642.334,51.4515,641.064,50.1815C639.794,48.9115,638.071,48.198,636.275,48.198C636.471,72.938,636.75,174.645,636.288,183.543C635.827,192.442,628.968,195.471,625.596,195.874L575.421,195.874L575.421,201.604L627.047,201.604C635.884,201.604,643.047,194.441,643.047,185.604Z" class="Vector 43190" transform="translate(609.234,124.901) translate(-609.234,-124.901)"/>
    </g>
    <g class="Group 2147226408" fill="none" transform="translate(529.108,193.76) translate(-520.938,-189.04)">
        <rect width="109.659" height="85.343" stroke="#150C18" stroke-width="1.5" class="Rectangle 376716504" rx="8.25" transform="translate(520.938,189.04) translate(-54.8295,-42.6715)"/>
        <path stroke="#150C18" stroke-linecap="round" stroke-width="1.5" d="M475.506,160.483L512.42,160.483" class="Vector 43191" transform="translate(493.963,160.483) translate(-493.963,-160.483)"/>
        <g class="Group 2147226407" transform="translate(561.291,160.514) translate(-561.291,-160.514)">
            <path stroke="#150C18" stroke-linecap="round" stroke-linejoin="round" stroke-width="1.5" d="M556.786,156.009L565.796,165.019M565.796,156.009L556.786,165.019" class="Vector" transform="translate(561.291,160.514) translate(-561.291,-160.514)"/>
        </g>
        <path fill="#150C18" stroke="#150C18" stroke-linejoin="round" stroke-miterlimit="10" stroke-width="1.5" d="M510.554,213.002L524.369,173.565L530.145,173.565L516.33,213.002L510.554,213.002Z" class="Vector" transform="translate(520.35,193.284) translate(-520.35,-193.284)" style="animation: 4s linear infinite both a22_t;"/>
        <path fill="#150C18" stroke="#150C18" stroke-linejoin="round" stroke-miterlimit="10" stroke-width="1.5" d="M550.867,191.44L550.867,196.882L530.941,204.42L530.941,199.271L544.932,194.164L530.941,189.054L530.941,183.905L550.867,191.44Z" class="Vector" transform="translate(540.904,194.163) translate(-540.904,-194.163)" style="animation: 4s linear infinite both a23_t;"/>
        <path fill="#150C18" stroke="#150C18" stroke-linejoin="round" stroke-miterlimit="10" stroke-width="1.5" d="M509.38,189.054L495.392,194.164L509.38,199.271L509.38,204.42L489.454,196.882L489.454,191.44L509.38,183.905L509.38,189.054Z" class="Vector" transform="translate(499.417,194.163) translate(-499.417,-194.163)" style="animation: 4s linear infinite both a24_t;"/>
    </g>
    <g class="Group 2147226409" fill="none" transform="translate(568.028,265.018) translate(-559.857,-260.298)">
        <rect width="100.871" height="37.949" stroke="#150C18" stroke-width="1.5" class="Rectangle 376716505" rx="8.25" transform="translate(559.857,260.298) translate(-50.4355,-18.9745)"/>
        <g class="Group 2147226407" transform="translate(520.584,249.92) translate(-520.584,-249.92)">
            <path stroke="#150C18" stroke-linecap="round" stroke-linejoin="round" stroke-width="1.5" d="M518.06,247.396L523.108,252.444M523.108,247.396L518.06,252.444" class="Vector" transform="translate(520.584,249.92) translate(-520.584,-249.92)"/>
        </g>
        <g clip-path="url(#ClipPath-1)" transform="translate(559.858,266.871) translate(-41.982,-4.0125)">
            <rect width="83.964" height="8.025" stroke="none" stroke-width="1.5" class="Rectangle 376716506" rx="4.013" fill="#ff4c00" transform="translate(-48.018,4.0125) translate(-41.982,-4.0125)" style="animation: 4s linear infinite both a25_t;"/>
        </g>
        <rect width="83.964" height="8.025" stroke="#150C18" stroke-width="1.5" class="Rectangle 376716506" rx="4.013" transform="translate(559.858,266.87) translate(-41.982,-4.0125)"/>
    </g>
    <g id="lightning2" transform="translate(93.7548,290.021) translate(-88.7131,-91.3339)">
        <path d="M0,0L32.7713,-19.8518L50.1023,-15.7554L80.9829,-37.1828L91.0664,-32.4562L116.59,-46.9512L93.5873,-19.2216L80.6678,-23.0029L53.5685,1.89065L37.1828,-0.315109L17.331,24.2634C17.331,24.2634,0,0,0,0Z" stroke="#150c18" fill="#fe5b01" stroke-width="1.5" stroke-linecap="round" opacity="0" transform="translate(0,140.37)" style="animation: 4s linear infinite both a26_o;"/>
        <path d="M0,0L51.6719,-28.8918L66.9512,-26.9472L96.9543,-48.0604L94.7319,-83.064L116.679,-38.8928L99.4546,-25.836L98.6211,-18.0574L64.7288,2.22245L46.6714,3.05587L23.0579,38.3372C23.0579,38.3372,0,0,0,0Z" stroke="#150c18" fill="#fe5b01" stroke-width="1.5" stroke-linecap="round" opacity="0" transform="translate(2.73683,138.014)" style="animation: 4s linear infinite both a27_o;"/>
        <path d="M0,0L81.9528,-46.6714L77.7857,-90.0091L109.456,-108.067L96.3987,-90.8426L108.067,-65.0066L115.567,-67.5069L130.847,-39.1706L104.177,-11.39L106.122,0L40.5597,43.8934C40.5597,43.8934,0,0,0,0Z" stroke="#150c18" fill="#fe5b01" stroke-width="1.5" stroke-linecap="round" opacity="0" transform="translate(4.12586,135.791)" style="animation: 4s linear infinite both a28_o;"/>
        <path d="M0,0L83.8189,-47.5814L80.5864,-66.0337L99.4414,-72.3187L87.0741,-93.2012L137.354,-112.867L110.998,-85.0915L139.382,-29.1346L42.2681,42.028C42.2681,42.028,0,0,0,0Z" stroke="#150c18" fill="#fe5b01" stroke-width="1.5" stroke-linecap="round" opacity="0" transform="translate(3.7813,136.588)" style="animation: 4s linear infinite both a29_o;"/>
        <path d="M0,0L83.992,-49.5605L77.4709,-91.0348L139.044,-118.713L161.127,-109.766L138.283,-110.908L128.193,-101.771L128.384,-90.1586L107.253,-78.1656L136.76,-29.4324L44.814,42.906C44.814,42.906,0,0,0,0Z" stroke="#150c18" fill="#fe5b01" stroke-width="1.5" stroke-linecap="round" opacity="0" transform="translate(3.82698,137.803)" style="animation: 4s linear infinite both a30_o;"/>
        <path d="M17.1161,-6.17235L85.5344,-45.8204L79.0466,-91.0319L137.436,-124.687L151.02,-118.605L172.916,-136.852L162.171,-100.561L142.302,-102.386L123.042,-78.4619L138.45,-32.0339L65.2571,39.1979C65.2571,39.1979,17.1161,-6.17235,17.1161,-6.17235Z" stroke="#150c18" fill="#fe5b01" stroke-width="1.5" stroke-linecap="round" opacity="0" transform="translate(4.51011,136.852)" style="animation: 4s linear infinite both a31_o;"/>
        <g class="Vector 43187" opacity="0" transform="translate(178.649,0.127009) translate(-174.41,-193.865)" style="animation: 4s linear infinite both a32_o;">
            <path fill="#fe5b01" d="M152.286,211.983L173.529,194.737L162.802,230.492L146.607,228.599L124.524,250.893L138.826,301.159L70.892,365.307L34.086,311.465L85.404,281.599L79.305,239.746L136.933,205.884L152.286,211.983Z" stroke="#150c18" stroke-width="2" transform="translate(103.807,280.022) translate(-103.807,-280.022)"/>
            <path stroke="#150C18" stroke-width="1.5" d="M172.89,196.636L157.402,220.118L138.667,218.869L99.447,248.346L110.938,292.312L53.482,339.026" fill="none" transform="translate(103.808,280.022) translate(-103.808,-280.022)"/>
        </g>
    </g>
    <g id="lightning2-2" transform="translate(86.6177,93.1365) scale(1,-1) translate(-88.7131,-91.3339)">
        <path d="M0,0L32.7713,-19.8518L50.1023,-15.7554L80.9829,-37.1828L91.0664,-32.4562L116.59,-46.9512L93.5873,-19.2216L80.6678,-23.0029L53.5685,1.89065L37.1828,-0.315109L17.331,24.2634C17.331,24.2634,0,0,0,0Z" stroke="#150c18" fill="#fe5b01" stroke-width="1.5" stroke-linecap="round" opacity="0" transform="translate(0,140.37)" style="animation: 4s linear infinite both a33_o;"/>
        <path d="M0,0L51.6719,-28.8918L66.9512,-26.9472L96.9543,-48.0604L94.7319,-83.064L116.679,-38.8928L99.4546,-25.836L98.6211,-18.0574L64.7288,2.22245L46.6714,3.05587L23.0579,38.3372C23.0579,38.3372,0,0,0,0Z" stroke="#150c18" fill="#fe5b01" stroke-width="1.5" stroke-linecap="round" opacity="0" transform="translate(2.73683,138.014)" style="animation: 4s linear infinite both a34_o;"/>
        <path d="M0,0L81.9528,-46.6714L77.7857,-90.0091L109.456,-108.067L96.3987,-90.8426L108.067,-65.0066L115.567,-67.5069L130.847,-39.1706L104.177,-11.39L106.122,0L40.5597,43.8934C40.5597,43.8934,0,0,0,0Z" stroke="#150c18" fill="#fe5b01" stroke-width="1.5" stroke-linecap="round" opacity="0" transform="translate(4.12586,135.791)" style="animation: 4s linear infinite both a35_o;"/>
        <path d="M0,0L83.8189,-47.5814L80.5864,-66.0337L99.4414,-72.3187L87.0741,-93.2012L137.354,-112.867L110.998,-85.0915L139.382,-29.1346L42.2681,42.028C42.2681,42.028,0,0,0,0Z" stroke="#150c18" fill="#fe5b01" stroke-width="1.5" stroke-linecap="round" opacity="0" transform="translate(3.7813,136.588)" style="animation: 4s linear infinite both a36_o;"/>
        <path d="M0,0L83.992,-49.5605L77.4709,-91.0348L139.044,-118.713L161.127,-109.766L138.283,-110.908L128.193,-101.771L128.384,-90.1586L107.253,-78.1656L136.76,-29.4324L44.814,42.906C44.814,42.906,0,0,0,0Z" stroke="#150c18" fill="#fe5b01" stroke-width="1.5" stroke-linecap="round" opacity="0" transform="translate(3.82698,137.803)" style="animation: 4s linear infinite both a37_o;"/>
        <path d="M17.1161,-6.17235L85.5344,-45.8204L79.0466,-91.0319L137.436,-124.687L151.02,-118.605L172.916,-136.852L162.171,-100.561L142.302,-102.386L123.042,-78.4619L138.45,-32.0339L65.2571,39.1979C65.2571,39.1979,17.1161,-6.17235,17.1161,-6.17235Z" stroke="#150c18" fill="#fe5b01" stroke-width="1.5" stroke-linecap="round" opacity="0" transform="translate(4.51011,136.852)" style="animation: 4s linear infinite both a38_o;"/>
        <g class="Vector 43187" opacity="0" transform="translate(178.649,0.127009) translate(-174.41,-193.865)" style="animation: 4s linear infinite both a39_o;">
            <path fill="#fe5b01" d="M152.286,211.983L173.529,194.737L162.802,230.492L146.607,228.599L124.524,250.893L138.826,301.159L70.892,365.307L34.086,311.465L85.404,281.599L79.305,239.746L136.933,205.884L152.286,211.983Z" stroke="#150c18" stroke-width="2" transform="translate(103.807,280.022) translate(-103.807,-280.022)"/>
            <path stroke="#150C18" stroke-width="1.5" d="M172.89,196.636L157.402,220.118L138.667,218.869L99.447,248.346L110.938,292.312L53.482,339.026" fill="none" transform="translate(103.808,280.022) translate(-103.808,-280.022)"/>
        </g>
    </g>
    <g id="lines" transform="translate(101.494,268.682) translate(-144.592,-113.814)">
        <g clip-path="url(#ClipPath-3)" transform="translate(247.143,35.8121) translate(-227.651,-36.3854)">
            <path d="M209.055,-179.716L130.949,-133.786L112.705,-137.435L61.6228,-103.38L71.7582,-43.3792L-74.6216,45.2387" stroke="#150c18" fill="none" stroke-width="1.5" stroke-linecap="butt" stroke-dasharray="60 402" stroke-dashoffset="0" transform="translate(64.1797,188.923)" style="animation: 4s linear infinite both a40_do;"/>
        </g>
        <g clip-path="url(#ClipPath-4)" transform="translate(247.143,35.8121) rotate(70) translate(-227.651,-36.3854)">
            <path d="M209.055,-179.716L130.949,-133.786L112.705,-137.435L61.6228,-103.38L71.7582,-43.3792L-74.6216,45.2387" stroke="#150c18" fill="none" stroke-width="1.5" stroke-linecap="butt" stroke-dasharray="60 402" stroke-dashoffset="0" transform="translate(64.1797,188.923)" style="animation: 4s linear infinite both a41_do;"/>
        </g>
    </g>
</svg>
